Run: headless pygame with SDL's dummy video driver; simulated clock (each Clock.tick advances the game by its frame time, no real sleeping); random seed 0; keys injected as events and as key.get_pressed() state; mouse plan: one left click at the window centre at the start of phase 2, then a move to the lower-right quarter at the start of phase 3.
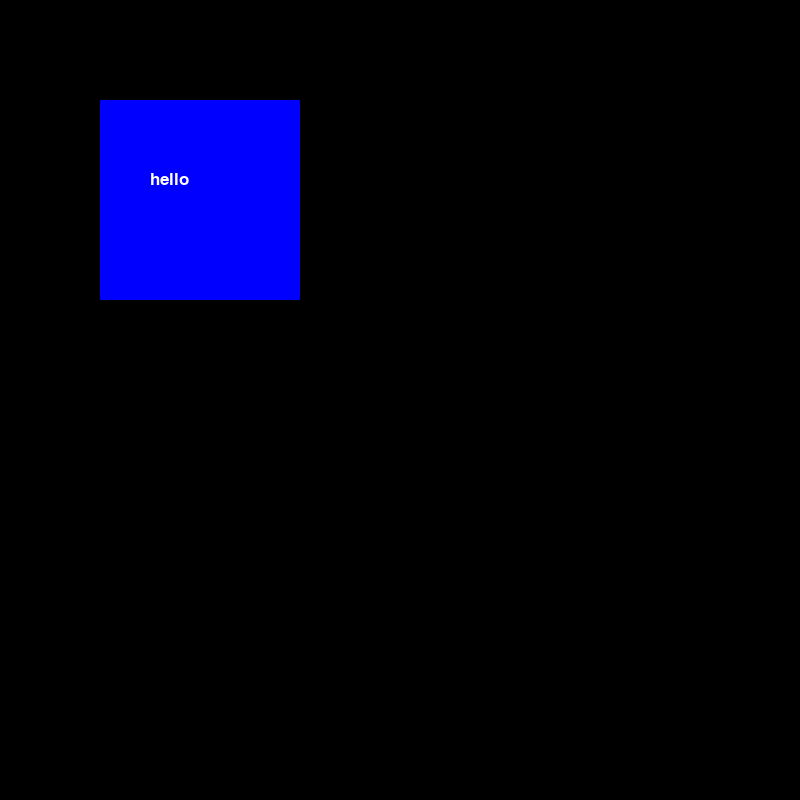
Frame 1 of 4 · flips 1–60 · no input
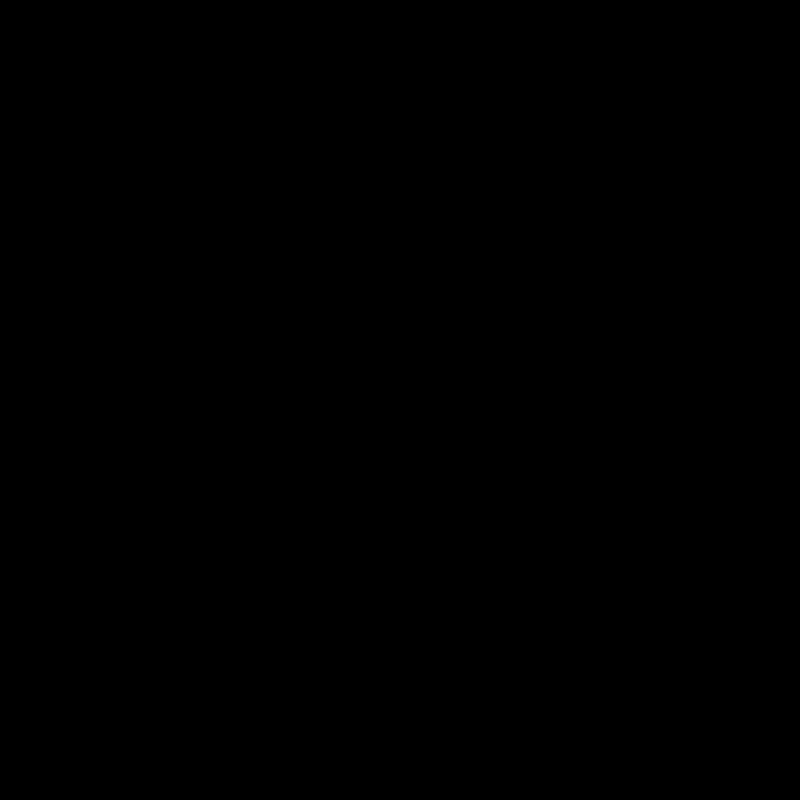
Frame 2 of 4 · flips 61–180 · clicked the window centre · tapped SPACE, RETURN · held RIGHT (→), D
Frame 3 of 4 · flips 181–300 · moved the mouse to the lower-right quarter · held DOWN (↓), S · screen unchanged from frame 2, image omitted
Frame 4 of 4 · flips 301–420 · held LEFT (←), A, UP (↑), W · screen unchanged from frame 3, image omitted

The pygame program that drew these frames:

"""Objective: dev the differents screens"""
import pygame, sys

pygame.init()
size = 800,800
screen_init = pygame.display.set_mode(size)

#encapsular despues

class button():

    def __init__(self, color, x , y , width, height):
        self.color = color
        self.width = width
        self.height = height
        self.x = x
        self.y = y
        self.shape(self.x,self.y)

    
    def shape(self, x, y):
        pygame.draw.rect(screen_init, self.color , [x, y, x+self.width, y+self.height], 0)
        
        

    def on_click(self, screen, event):
            if event.type == pygame.MOUSEBUTTONDOWN:
                screen.fill('black')
                #screen.blit()
 

    def set_text(self, text, color, screen, size):

        font = pygame.font.Font(None, size)
        ctext = font.render(text, 1, color)
        screen.blit(ctext, ((2*self.x+self.width)/2, (2*self.y+self.height)/1.75))
    






but1 = button((0,0,255), 100, 100, 100, 100)
but1.set_text('hello', (255,255,255), screen_init, 25)


def main():
    while 1:
        for event in pygame.event.get():
            if event.type == pygame.QUIT:
                sys.exit()
            but1.on_click(screen_init , event)

        pygame.display.update()
        

if __name__ == "__main__":
    main()
    
    
